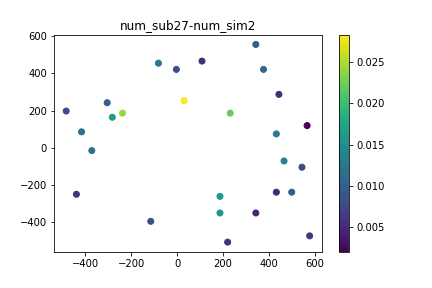

The file beside this chart, header and first rows:
, time, x, y, subsidence
0, 0.0, 499.9, -237.6, 0.0
1, 0.0, 432.8, 75.28, 0.0
2, 0.0, 466.3, -69.97, 0.0
3, 0.0, 376.9, 421.6, 0.0
4, 0.0, 432.8, -237.6, 0.0
5, 0.0, 187, -349.3, 0.0
6, 0.0, 343.4, 555.7, 0.0
7, 0.0, 231.7, 187, 0.0
8, 0.0, 444, 287.6, 0.0
9, 0.0, -237.6, 187, 0.0
10, 0.0, -304.6, 242.9, 0.0
11, 0.0, 566.9, 120, 0.0
12, 0.0, -483.4, 198.2, 0.0
13, 0.0, -2.932, 421.6, 0.0
14, 0.0, 187, -259.9, 0.0
15, 0.0, 108.8, 466.3, 0.0
16, 0.0, -282.3, 164.7, 0.0
17, 0.0, 578.1, -472.2, 0.0
18, 0.0, -114.7, -394, 0.0
19, 0.0, -371.6, -14.11, 0.0
20, 0.0, 544.5, -103.5, 0.0
21, 0.0, 343.4, -349.3, 0.0
22, 0.0, 220.5, -505.7, 0.0
23, 0.0, -438.7, -248.7, 0.0
24, 0.0, -416.3, 86.45, 0.0
25, 0.0, -81.14, 455.2, 0.0
26, 0.0, 30.59, 254, 0.0
27, 12.0, 499.9, -237.6, 0.0003045
28, 12.0, 432.8, 75.28, 0.0008081
29, 12.0, 466.3, -69.97, 0.001025
30, 12.0, 376.9, 421.6, 0.0002611
31, 12.0, 432.8, -237.6, 0.0008089
32, 12.0, 187, -349.3, 0.0008554
33, 12.0, 343.4, 555.7, 0.000138
34, 12.0, 231.7, 187, 0.001964
35, 12.0, 444, 287.6, 0.0007513
36, 12.0, -237.6, 187, 0.001657
37, 12.0, -304.6, 242.9, 0.001507
38, 12.0, 566.9, 120, 0.0008187
39, 12.0, -483.4, 198.2, 0.0002701
40, 12.0, -2.932, 421.6, 0.001232
41, 12.0, 187, -259.9, 0.002035
42, 12.0, 108.8, 466.3, 0.0005231
43, 12.0, -282.3, 164.7, 0.001402
44, 12.0, 578.1, -472.2, 0.0003096
45, 12.0, -114.7, -394, 0.0008121
46, 12.0, -371.6, -14.11, 0.001393
47, 12.0, 544.5, -103.5, 0.000326
48, 12.0, 343.4, -349.3, 0.001004
49, 12.0, 220.5, -505.7, 0.0005494
50, 12.0, -438.7, -248.7, 0.000576
51, 12.0, -416.3, 86.45, 0.0005137
52, 12.0, -81.14, 455.2, 0.0005886
53, 12.0, 30.59, 254, 0.002904
54, 24.0, 499.9, -237.6, 0.001474
55, 24.0, 432.8, 75.28, 0.002569
56, 24.0, 466.3, -69.97, 0.001642
57, 24.0, 376.9, 421.6, 0.001492
58, 24.0, 432.8, -237.6, 0.001698
59, 24.0, 187, -349.3, 0.001444
... 237 more rows
